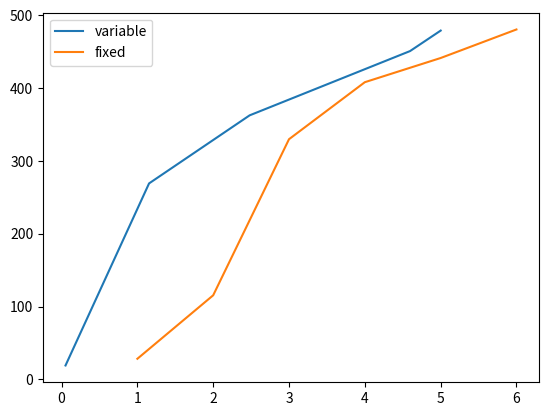
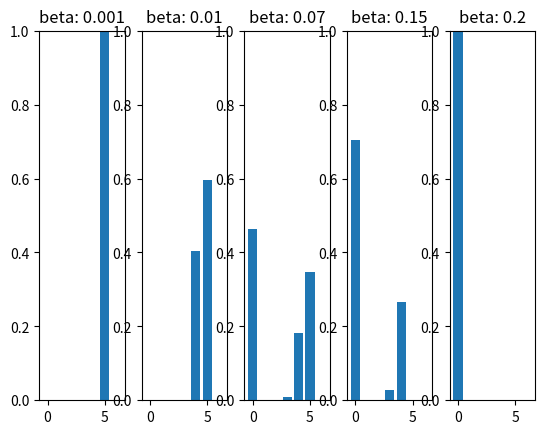

The matplotlib source for these figures, in order:
import numpy as np
import matplotlib.pyplot as plt

performance = np.array([479.09, 450.94, 269.22, 362.69, 19.21])
avg_q = np.array([5.000939280719698, 4.596709096553865, 1.1541118787608646, 2.4808514158096444, 0.052056220718375845])
q_s = [0,1,2,3,4,5,6]
beta_s = [0.001, 0.01, 0.15, 0.07, 0.2]

dist_mat = [[0.0, 0.0, 0.0, 0.0, 0.0, 0.9990607192803023, 0.0009392807196977604],
            [0.0, 0.0, 0.0, 0.0, 0.4032909034461347, 0.5967090965538653, 0.0],
            [0.7052967832999034, 0.0, 0.0, 0.028415422331178962, 0.26628779436891764, 0.0, 0.0],
            [0.46386721442554246, 0.0, 0.0, 0.00953982740081061, 0.1807328572610218, 0.3458601009126251, 0.0],
            [1.0, 0.0, 0.0, 0.0, 0.0, 0.0, 0.0]]

indexes = np.argsort(beta_s)

plt.figure()
plt.plot(avg_q[indexes], performance[indexes])

plt.plot(q_s[1:], [28.43,115.6,329.9,408.2,441.4,480.6])

plt.legend(['variable','fixed'])

plt.figure()
p=0
for i in indexes:
    ax = plt.subplot(1,5,p+1)
    ax.bar(q_s, dist_mat[i])
    ax.set_title('beta: '+str(beta_s[i]))
    p+=1
    ax.set_ylim(top=1)
plt.show()